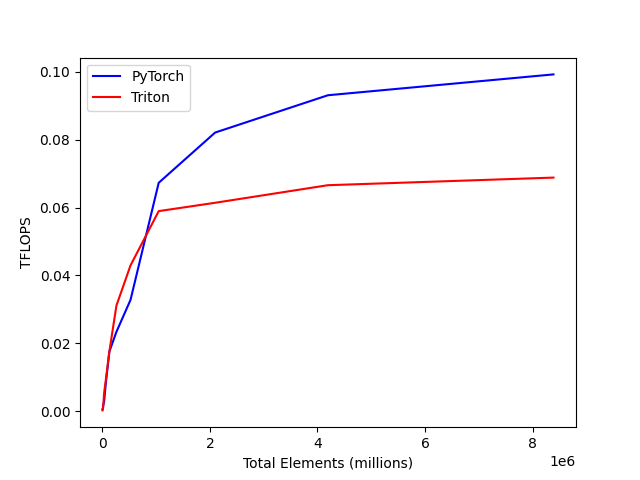

The file beside this chart, header and first rows:
total_elements, PyTorch, Triton
4096, 0.000580, 0.000293
8192, 0.000559, 0.000672
16384, 0.001779, 0.001367
32768, 0.002821, 0.005309
65536, 0.008384, 0.009358
131072, 0.0176, 0.01766
262144, 0.02341, 0.03112
524288, 0.03282, 0.04297
1048576, 0.06728, 0.05894
2097152, 0.08205, 0.06139
4194304, 0.09303, 0.06656
8388608, 0.09917, 0.0688
